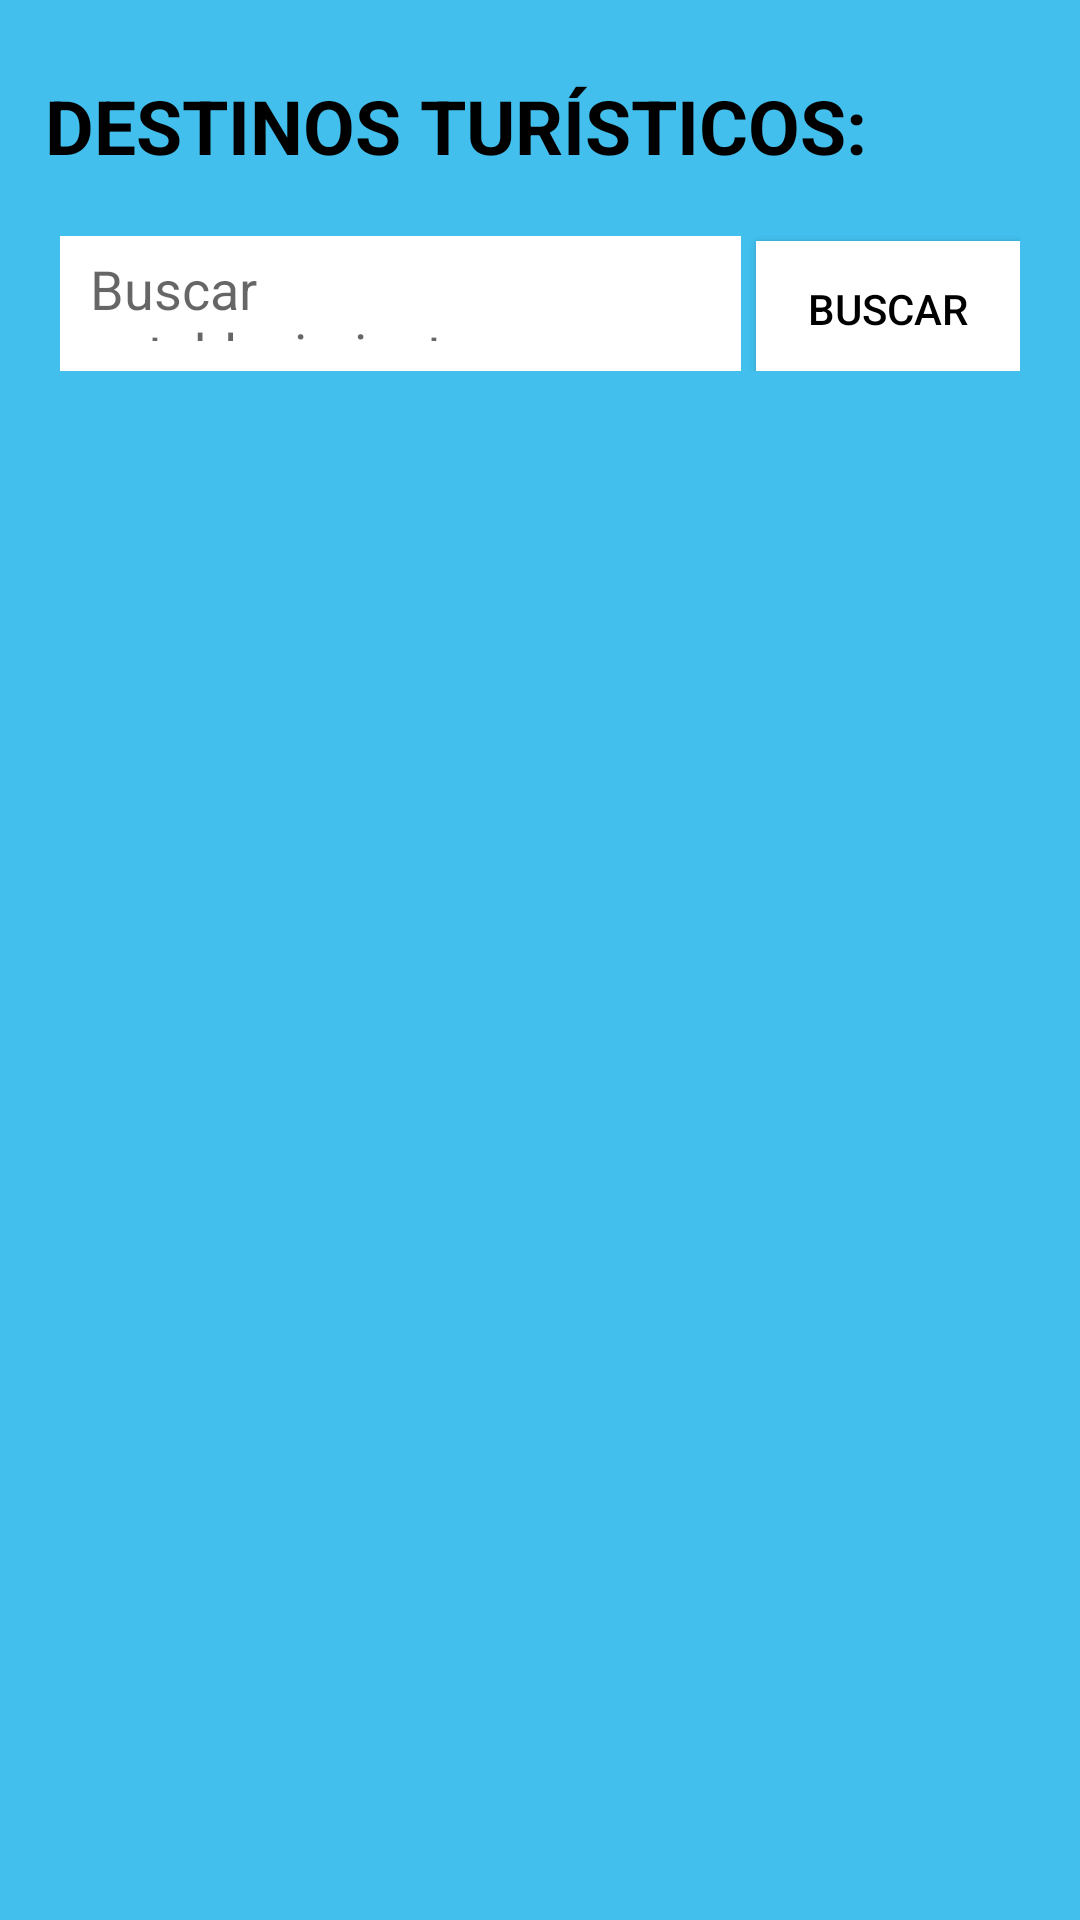

Produce the Android XML layout that renders to this screen, including the resource entries it uses.
<!-- AndroidManifest.xml: application theme Theme.TurismoSostenible -->
<!-- res/layout/actividad_principal.xml -->
<RelativeLayout xmlns:android="http://schemas.android.com/apk/res/android"
    android:layout_width="match_parent"
    android:layout_height="match_parent"
    android:background="@color/blue"
    android:orientation="vertical">

    <TextView
        android:id="@+id/titulo"
        android:layout_width="wrap_content"
        android:layout_height="wrap_content"
        android:text="DESTINOS TURÍSTICOS:"
        android:textSize="25sp"
        android:textStyle="bold"
        android:textColor="@android:color/black"
        android:layout_marginTop="25dp"
        android:layout_marginLeft="15dp" />

    <LinearLayout
        android:id="@+id/search_layout"
        android:layout_width="match_parent"
        android:layout_height="wrap_content"
        android:layout_below="@id/titulo"
        android:orientation="horizontal"
        android:layout_margin="20dp">

        <EditText
            android:id="@+id/search_edit_text"
            android:layout_width="0dp"
            android:layout_height="45dp"
            android:layout_weight="1"
            android:background="@color/white"
            android:layout_marginEnd="5dp"
            android:padding="10dp"
            android:hint="Buscar establecimientos..." />

        <Button
            android:id="@+id/search_button"
            android:layout_width="wrap_content"
            android:layout_height="45dp"
            android:background="@color/white"
            android:textColor="@color/black"
            android:text="Buscar" />
    </LinearLayout>

    <FrameLayout
        android:id="@+id/fragment_container"
        android:layout_width="match_parent"
        android:layout_height="match_parent"
        android:layout_marginTop="0dp"
        android:layout_marginLeft="20dp"
        android:layout_marginRight="20dp"
        android:layout_marginBottom="20dp"
        android:layout_below="@id/search_layout"/>
</RelativeLayout>
<!-- resources referenced by this layout -->
<resources>
  <color name="black">#FF000000</color>
  <color name="blue">#42BFED</color>
  <color name="white">#FFFFFFFF</color>
  <style name="Theme.TurismoSostenible" parent="Theme.AppCompat.Light.NoActionBar">
          <item name="colorPrimary">@color/purple_500</item>
          <item name="colorPrimaryDark">@color/purple_700</item>
          <item name="colorAccent">@color/teal_200</item>
      </style>
  <color name="purple_500">#FF6200EE</color>
  <color name="purple_700">#FF3700B3</color>
  <color name="teal_200">#FF03DAC5</color>
</resources>
